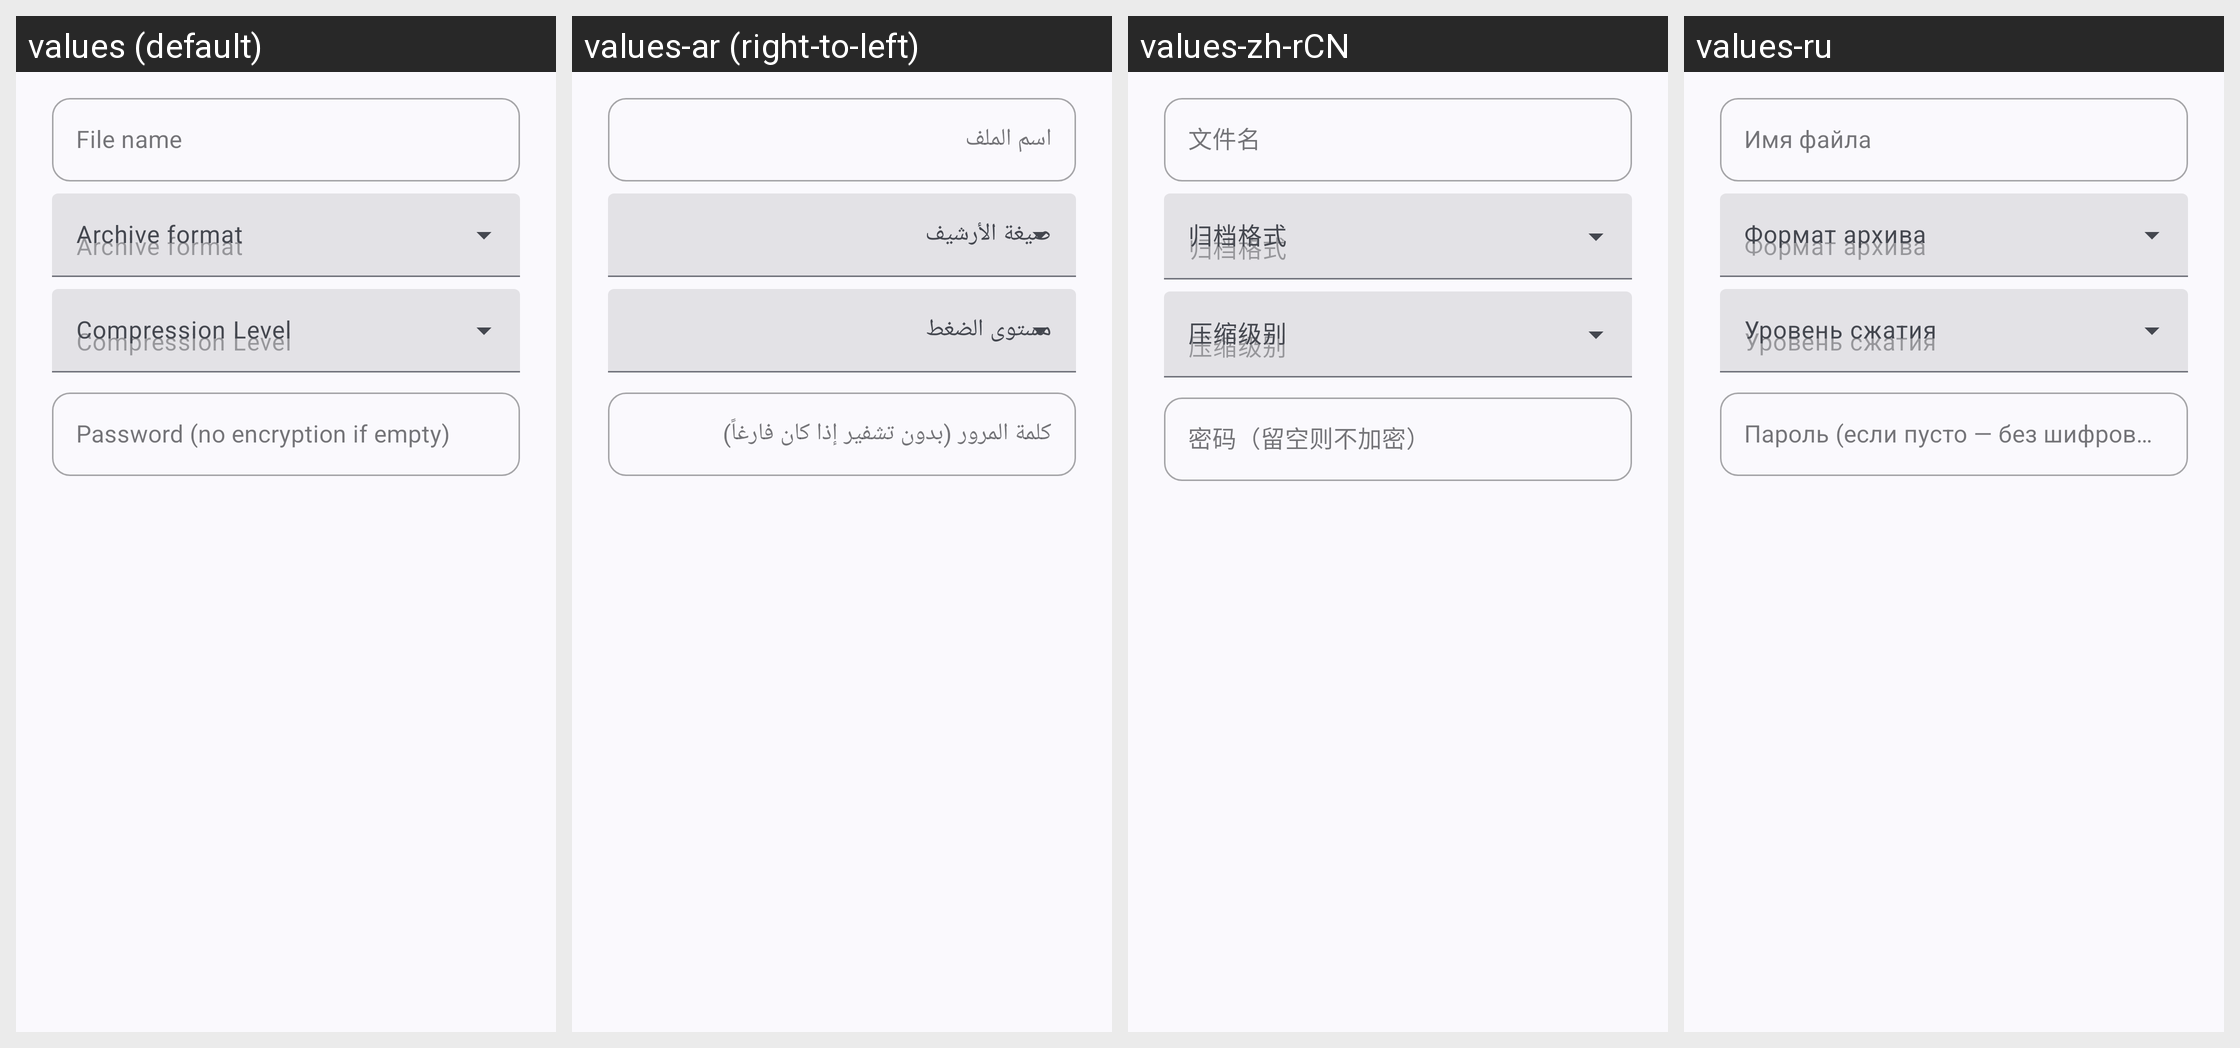

Here is an Android app screen in its default locale and in the app's own translations. Write out the translated-string differences for the strings that appear on this screen.
Android screen res/layout/compress_dialog.xml rendered under 4 locales, left to right: values (default), values-ar (right-to-left), values-zh-rCN, values-ru. Device: Nexus 5 (rendered at 1080×1920; each locale shown at half size, 540×960, under a caption strip naming it); theme Theme.MyApp.System.
Other locales in the repository, not shown: values-de, values-es, values-fa, values-fr, values-hi, values-in, values-it, values-ja, values-ko, values-pt, values-th, values-tr, values-vi.
Strings drawn on this screen, with the default value and each locale's value (text and hints the layout hard-codes, and strings that could not be matched under every locale, appear in the picture but are not listed):

filename
  values: File name
  values-ar: اسم الملف
  values-zh-rCN: 文件名
  values-ru: Имя файла

archive_format
  values: Archive format
  values-ar: صيغة الأرشيف
  values-zh-rCN: 归档格式
  values-ru: Формат архива

compression_level
  values: Compression Level
  values-ar: مستوى الضغط
  values-zh-rCN: 压缩级别
  values-ru: Уровень сжатия

pw_zip
  values: Password (no encryption if empty)
  values-ar: كلمة المرور (بدون تشفير إذا كان فارغاً)
  values-zh-rCN: 密码（留空则不加密）
  values-ru: Пароль (если пусто — без шифрования)
